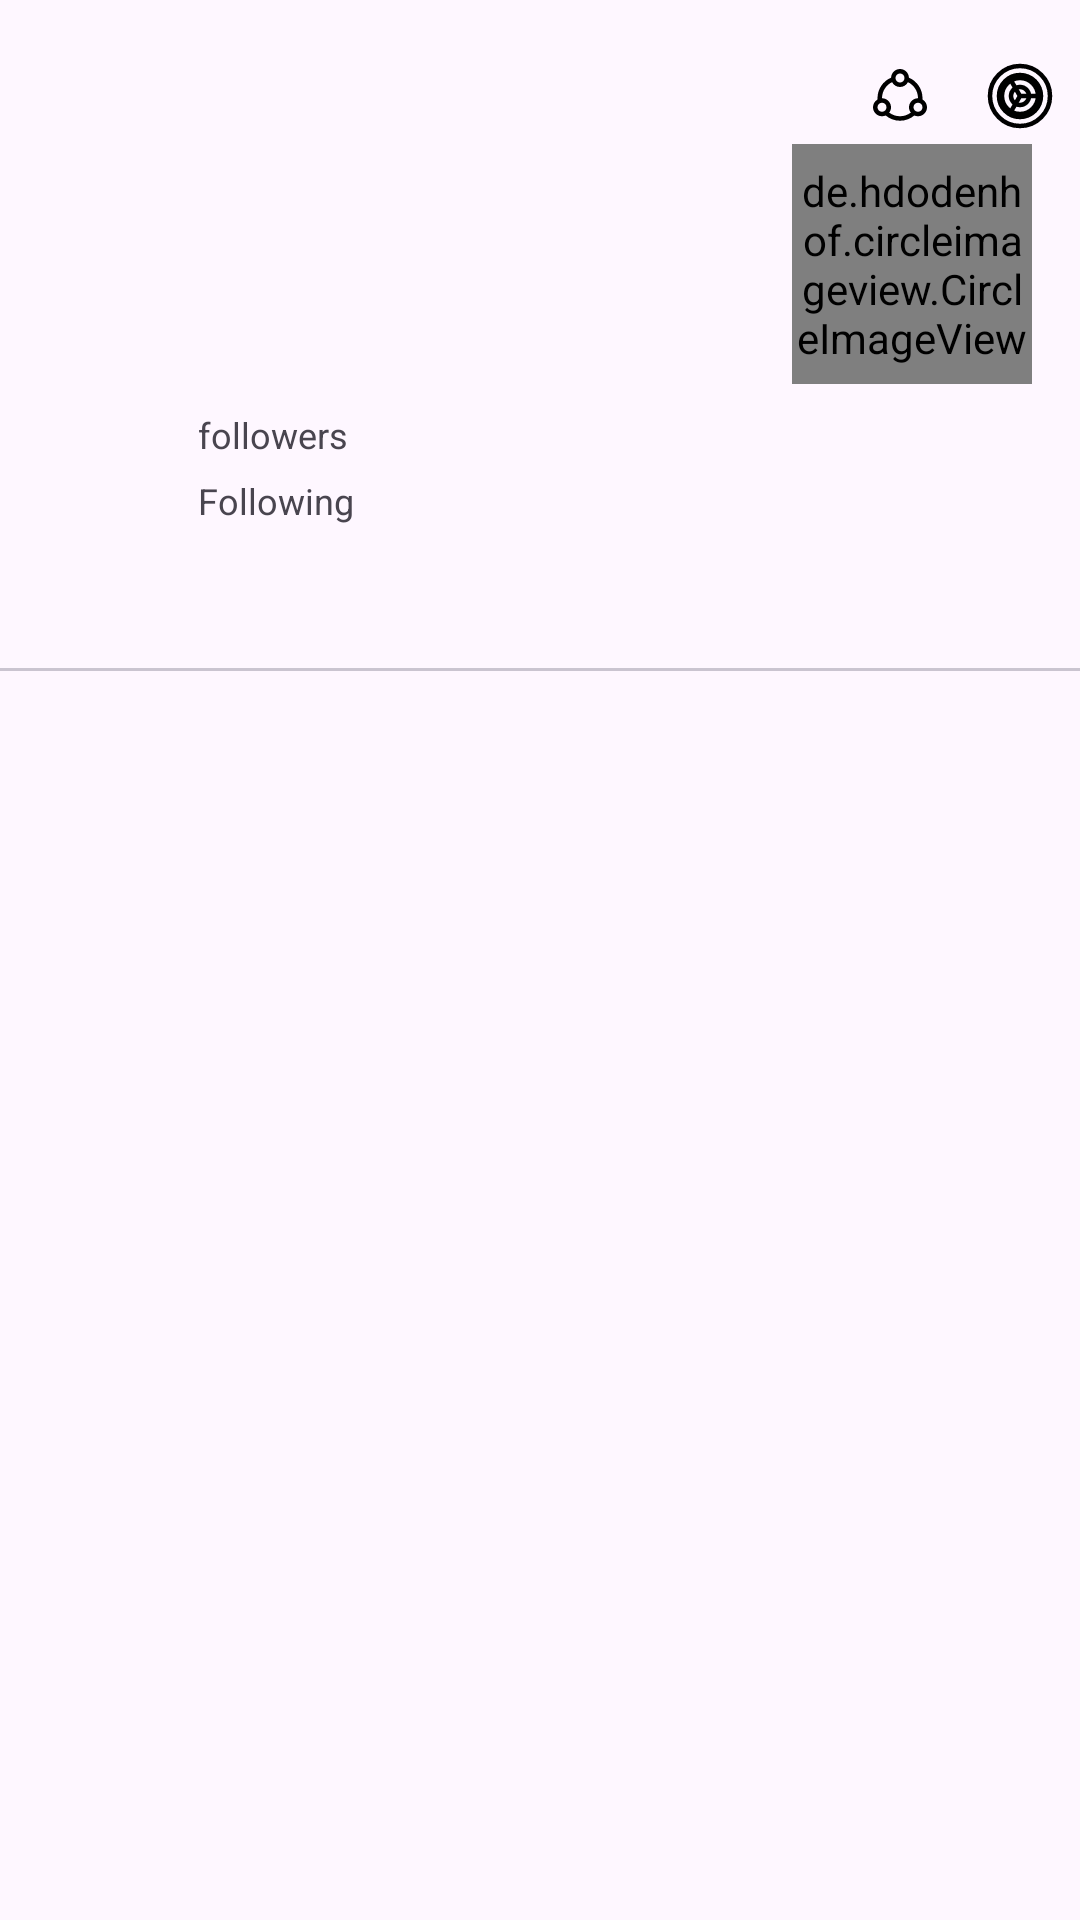

Produce the Android XML layout that renders to this screen, including the resource entries it uses.
<!-- AndroidManifest.xml: application theme Theme.BApps -->
<!-- res/layout/fragment_profile.xml -->
<?xml version="1.0" encoding="utf-8"?>
<androidx.coordinatorlayout.widget.CoordinatorLayout xmlns:android="http://schemas.android.com/apk/res/android"
    xmlns:app="http://schemas.android.com/apk/res-auto"
    xmlns:tools="http://schemas.android.com/tools"
    android:layout_width="match_parent"
    android:layout_height="match_parent">

    <com.google.android.material.appbar.AppBarLayout
        android:layout_width="match_parent"
        android:layout_height="wrap_content">

        <com.google.android.material.appbar.CollapsingToolbarLayout
            android:id="@+id/collapsingToolbarLayout"
            android:layout_width="match_parent"
            android:layout_height="wrap_content"
            app:layout_scrollFlags="scroll|exitUntilCollapsed">

            <androidx.appcompat.widget.Toolbar
                android:id="@+id/iconToolbar"
                android:layout_width="match_parent"
                android:layout_height="?attr/actionBarSize"
                app:layout_collapseMode="pin">

                <ImageView
                    android:id="@+id/imageView"
                    android:layout_width="wrap_content"
                    android:layout_height="wrap_content"
                    android:layout_gravity="end"
                    android:contentDescription="@string/settings"
                    android:padding="8dp"
                    android:src="@drawable/ic_settings" />

                <ImageView
                    android:id="@+id/imageShareView"
                    android:layout_width="wrap_content"
                    android:layout_height="wrap_content"
                    android:layout_gravity="end"
                    android:contentDescription="@string/share"
                    android:padding="8dp"
                    android:src="@drawable/icons8_share" />
            </androidx.appcompat.widget.Toolbar>

            <androidx.constraintlayout.widget.ConstraintLayout
                android:layout_width="match_parent"
                android:layout_height="match_parent"
                app:layout_behavior="@string/appbar_scrolling_view_behavior">

                <de.hdodenhof.circleimageview.CircleImageView
                    android:id="@+id/profileImage"
                    android:layout_width="80dp"
                    android:layout_height="80dp"
                    android:layout_gravity="center"
                    android:layout_marginTop="48dp"
                    android:layout_marginEnd="16dp"
                    android:scaleType="centerCrop"
                    app:civ_border_color="@color/white"
                    app:civ_border_width="2dp"
                    app:layout_constraintEnd_toEndOf="parent"
                    app:layout_constraintTop_toTopOf="parent"
                    tools:src="@tools:sample/avatars" />

                <ProgressBar
                    android:id="@+id/progressBar"
                    android:layout_width="wrap_content"
                    android:layout_height="wrap_content"
                    android:layout_marginTop="16dp"
                    android:visibility="gone"
                    app:layout_constraintBottom_toBottomOf="parent"
                    app:layout_constraintEnd_toEndOf="parent"
                    app:layout_constraintStart_toStartOf="parent"
                    app:layout_constraintTop_toTopOf="parent" />

                <TextView
                    android:id="@+id/usernameTextView"
                    android:layout_width="wrap_content"
                    android:layout_height="wrap_content"
                    android:layout_marginStart="32dp"
                    android:text="@string/username"
                    android:textSize="18sp"
                    android:textStyle="bold"
                    app:layout_constraintStart_toStartOf="parent"
                    app:layout_constraintTop_toTopOf="@id/profileImage" />

                <TextView
                    android:id="@+id/nameTextView"
                    android:layout_width="wrap_content"
                    android:layout_height="wrap_content"
                    android:layout_marginStart="32dp"
                    android:layout_marginTop="8dp"
                    android:contentDescription="@string/bio"
                    android:textSize="12sp"
                    app:layout_constraintStart_toStartOf="parent"
                    app:layout_constraintTop_toBottomOf="@id/usernameTextView" />

                <TextView
                    android:id="@+id/bioTextView"
                    android:layout_width="wrap_content"
                    android:layout_height="wrap_content"
                    android:layout_marginStart="32dp"
                    android:layout_marginTop="8dp"
                    android:textSize="14sp"
                    app:layout_constraintStart_toStartOf="parent"
                    app:layout_constraintTop_toBottomOf="@id/nameTextView" />

                <com.google.android.material.imageview.ShapeableImageView
                    android:id="@+id/followersIcon"
                    android:layout_width="18dp"
                    android:layout_height="18dp"
                    android:layout_marginStart="32dp"
                    android:layout_marginTop="12dp"
                    app:layout_constraintStart_toStartOf="parent"
                    app:layout_constraintTop_toBottomOf="@id/bioTextView"
                    app:shapeAppearanceOverlay="@style/circleImageViewStyle"
                    tools:src="@tools:sample/avatars" />

                <TextView
                    android:id="@+id/followersCount"
                    android:layout_width="wrap_content"
                    android:layout_height="wrap_content"
                    android:layout_marginStart="8dp"
                    android:contentDescription="@string/followers"
                    android:textSize="11sp"
                    app:layout_constraintBottom_toBottomOf="@id/followersIcon"
                    app:layout_constraintStart_toEndOf="@id/followersIcon"
                    app:layout_constraintTop_toTopOf="@id/followersIcon" />

                <TextView
                    android:id="@+id/followers"
                    android:layout_width="wrap_content"
                    android:layout_height="wrap_content"
                    android:layout_marginStart="8dp"
                    android:text="@string/followers"
                    android:textSize="12sp"
                    app:layout_constraintBottom_toBottomOf="@id/followersIcon"
                    app:layout_constraintStart_toEndOf="@+id/followersCount"
                    app:layout_constraintTop_toTopOf="@id/followersIcon" />

                <com.google.android.material.imageview.ShapeableImageView
                    android:id="@+id/followingIcon"
                    android:layout_width="18dp"
                    android:layout_height="18dp"
                    android:layout_marginStart="32dp"
                    android:layout_marginTop="4dp"
                    app:layout_constraintStart_toStartOf="parent"
                    app:layout_constraintTop_toBottomOf="@id/followersIcon"
                    app:shapeAppearanceOverlay="@style/circleImageViewStyle"
                    tools:src="@tools:sample/avatars" />

                <TextView
                    android:id="@+id/followingCount"
                    android:layout_width="wrap_content"
                    android:layout_height="wrap_content"
                    android:layout_marginStart="8dp"
                    android:contentDescription="@string/following"
                    android:textSize="11sp"
                    app:layout_constraintBottom_toBottomOf="@id/followingIcon"
                    app:layout_constraintStart_toEndOf="@id/followingIcon"
                    app:layout_constraintTop_toTopOf="@id/followingIcon" />

                <TextView
                    android:id="@+id/following"
                    android:layout_width="wrap_content"
                    android:layout_height="wrap_content"
                    android:layout_marginStart="8dp"
                    android:text="@string/following"
                    android:textSize="12sp"
                    app:layout_constraintBottom_toBottomOf="@id/followingIcon"
                    app:layout_constraintStart_toEndOf="@+id/followingCount"
                    app:layout_constraintTop_toTopOf="@id/followingIcon" />
            </androidx.constraintlayout.widget.ConstraintLayout>
        </com.google.android.material.appbar.CollapsingToolbarLayout>

        <com.google.android.material.tabs.TabLayout
            android:id="@+id/tabsLayout"
            android:layout_width="match_parent"
            android:layout_height="wrap_content"
            android:contentDescription="@string/bacot"
            app:tabGravity="fill"
            app:tabMode="fixed" />
    </com.google.android.material.appbar.AppBarLayout>

    <androidx.viewpager2.widget.ViewPager2
        android:id="@+id/viewPager"
        android:layout_width="match_parent"
        android:layout_height="match_parent"
        app:layout_behavior="com.google.android.material.appbar.AppBarLayout$ScrollingViewBehavior" />

</androidx.coordinatorlayout.widget.CoordinatorLayout>
<!-- resources referenced by this layout -->
<resources>
  <color name="white">#FFFFFFFF</color>
  <!-- drawable ic_settings: vector/xml drawable (drawable, 2136 chars, omitted) -->
  <!-- drawable icons8_share (drawable) -->
  <vector xmlns:android="http://schemas.android.com/apk/res/android"
      android:width="24dp"
      android:height="24dp"
      android:autoMirrored="true"
      android:viewportWidth="400"
      android:viewportHeight="400">
    <path
        android:pathData="M200,50C173.2,50 151.45,71.5 150.38,98.05C127.97,107.63 108.87,123.58 95.47,143.93C82.06,164.29 74.95,188.13 75,212.5C75,214.63 74.9,217 75,219.54C60.19,228.24 50,244.19 50,262.5C50,289.96 72.54,312.5 100,312.5C107.19,312.5 114.13,310.98 120.31,308.2C141.98,326.4 170.23,337.5 200,337.5C229.77,337.5 258.02,326.4 279.69,308.2C286.08,311.05 293,312.51 300,312.5C327.46,312.5 350,289.96 350,262.5C350,244 339.69,227.79 324.63,219.13C324.81,217.13 325,215.13 325,212.5C325.06,188.13 317.94,164.28 304.54,143.93C291.13,123.58 272.04,107.62 249.63,98.05C248.54,71.5 226.79,50 200,50ZM200,75C213.95,75 225,86.05 225,100C225,113.95 213.95,125 200,125C186.05,125 175,113.95 175,100C175,86.05 186.05,75 200,75ZM155.88,123.05C164.25,138.98 180.88,150 200,150C219.13,150 235.75,138.98 244.13,123.05C260.91,131.2 275.05,143.91 284.93,159.74C294.82,175.56 300.04,193.85 300,212.5C272.54,212.5 250,235.04 250,262.5C250,273.69 253.88,283.83 260.16,292.19C242.81,305.25 221.72,312.37 200,312.5C178.28,312.38 157.18,305.25 139.84,292.19C146.38,283.67 149.95,273.24 150,262.5C150,235.04 127.46,212.5 100,212.5C100,173.5 122.38,139.3 155.88,123.05ZM100,237.5C113.95,237.5 125,248.55 125,262.5C125,276.45 113.95,287.5 100,287.5C86.05,287.5 75,276.45 75,262.5C75,248.55 86.05,237.5 100,237.5ZM300,237.5C313.95,237.5 325,248.55 325,262.5C325,276.45 313.95,287.5 300,287.5C286.05,287.5 275,276.45 275,262.5C275,248.55 286.05,237.5 300,237.5Z"
        android:fillColor="#000000"/>
  </vector>
  <string name="bacot">Bacot</string>
  <string name="bio">Bio</string>
  <string name="followers">followers</string>
  <string name="following">Following</string>
  <string name="settings">Settings</string>
  <string name="share">Share</string>
  <string name="username" />
  <style name="circleImageViewStyle">
          <item name="cornerFamily">rounded</item>
          <item name="cornerSize">50%</item>
          <item name="strokeWidth">2dp</item>
      </style>
  <style name="Theme.BApps" parent="Base.Theme.BApps" />
  <style name="Base.Theme.BApps" parent="Theme.Material3.DayNight.NoActionBar">
          
          <item name="colorPrimary">@color/my_light_primary</item>
      </style>
  <color name="my_light_primary">#FFFFFFFF</color>
</resources>
